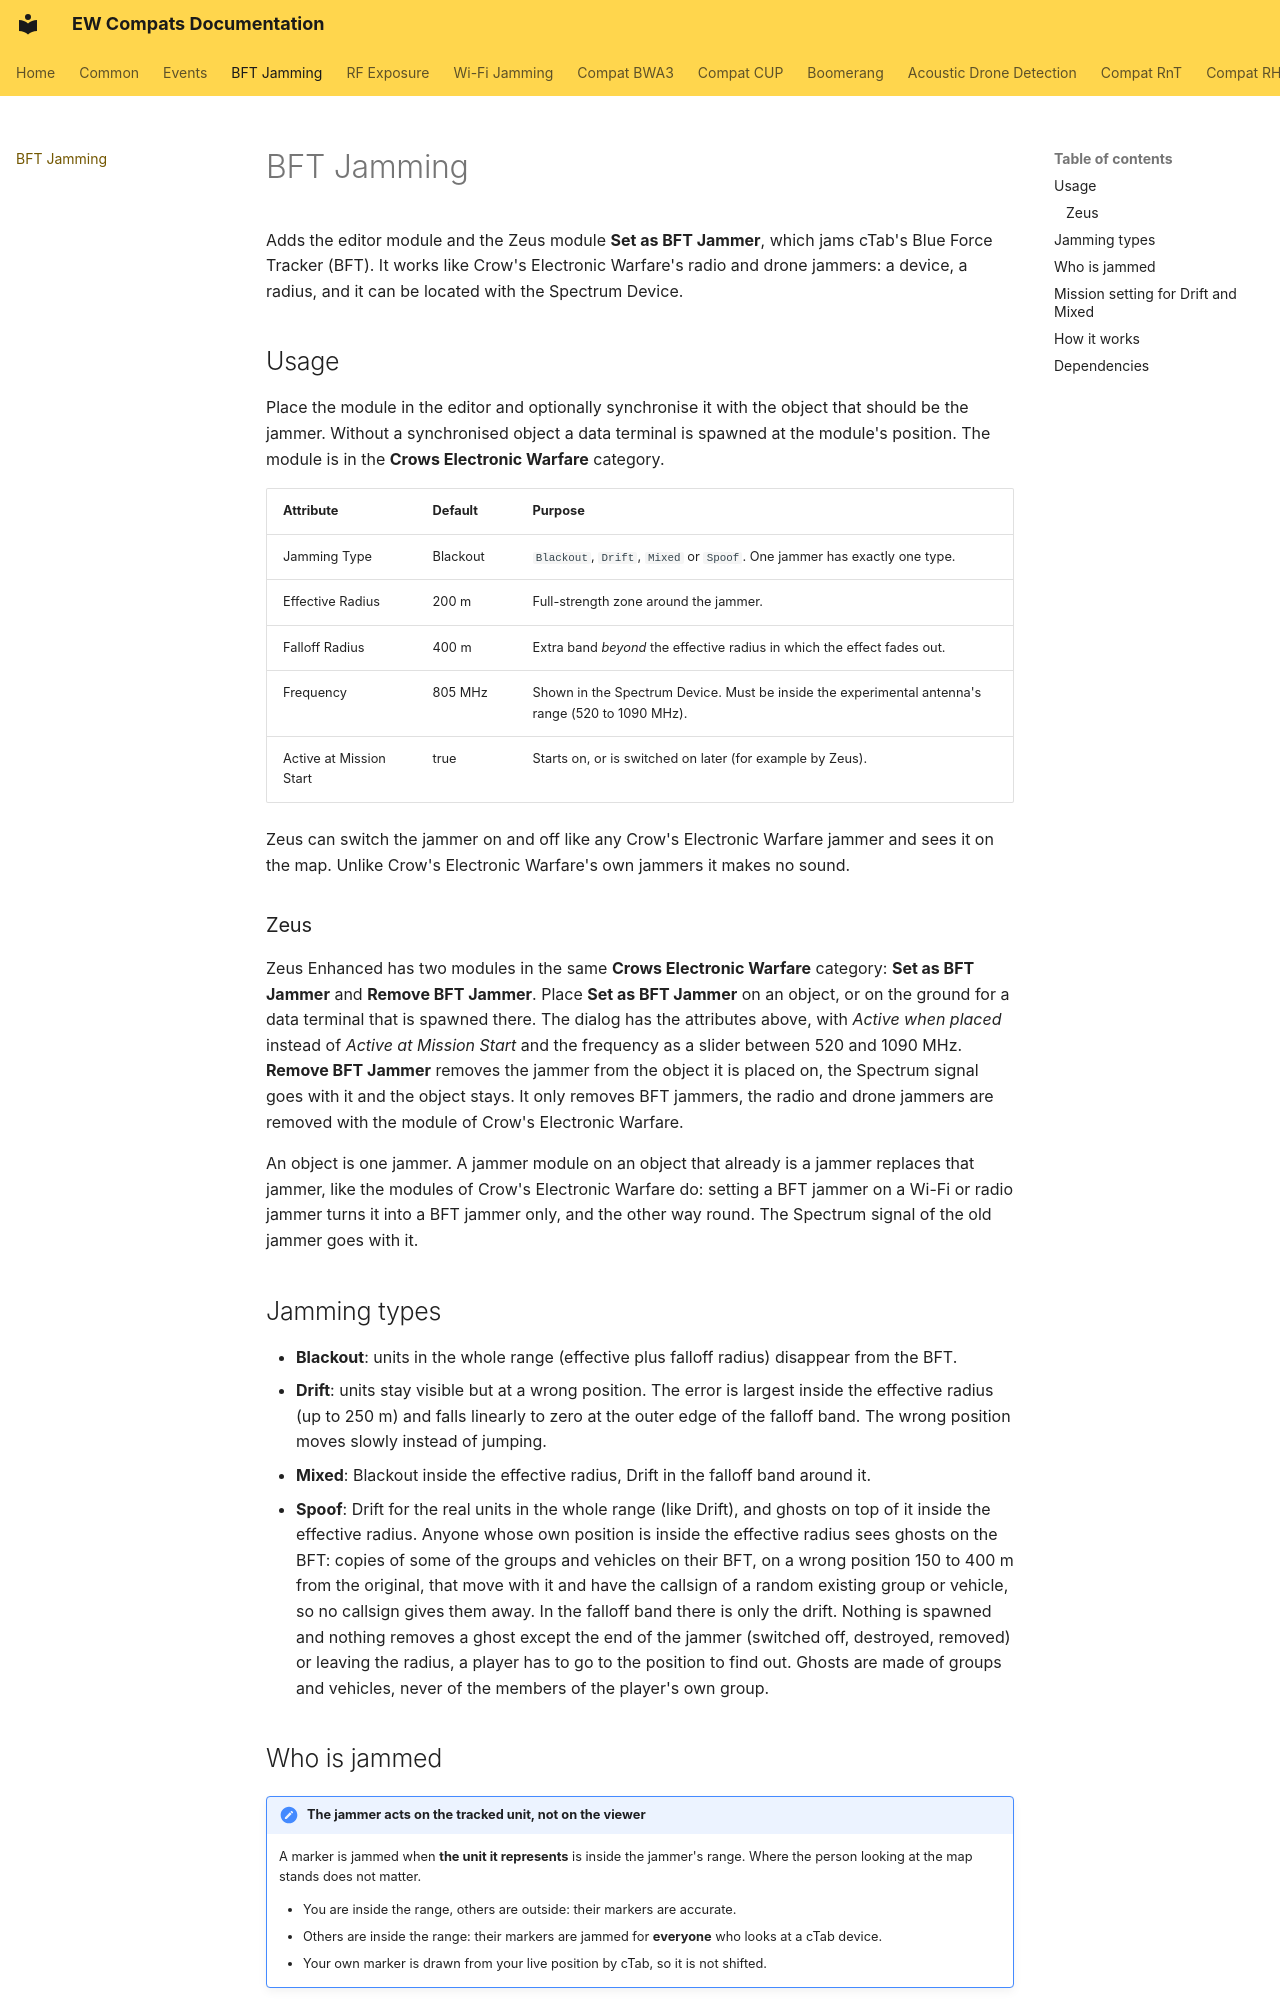

repository: Andx667/EW-Compats · page: bft-jamming/index.html · generator: mkdocs

# BFT Jamming

Adds the editor module and the Zeus module **Set as BFT Jammer**, which jams cTab's Blue Force Tracker (BFT). It works like Crow's Electronic Warfare's radio and drone jammers: a device, a radius, and it can be located with the Spectrum Device.

## Usage

Place the module in the editor and optionally synchronise it with the object that should be the jammer. Without a synchronised object a data terminal is spawned at the module's position. The module is in the **Crows Electronic Warfare** category.

| Attribute | Default | Purpose |
|---|---|---|
| Jamming Type | Blackout | `Blackout`, `Drift`, `Mixed` or `Spoof`. One jammer has exactly one type. |
| Effective Radius | 200 m | Full-strength zone around the jammer. |
| Falloff Radius | 400 m | Extra band *beyond* the effective radius in which the effect fades out. |
| Frequency | 805 MHz | Shown in the Spectrum Device. Must be inside the experimental antenna's range (520 to 1090 MHz). |
| Active at Mission Start | true | Starts on, or is switched on later (for example by Zeus). |

Zeus can switch the jammer on and off like any Crow's Electronic Warfare jammer and sees it on the map. Unlike Crow's Electronic Warfare's own jammers it makes no sound.

### Zeus

Zeus Enhanced has two modules in the same **Crows Electronic Warfare** category: **Set as BFT Jammer** and **Remove BFT Jammer**. Place **Set as BFT Jammer** on an object, or on the ground for a data terminal that is spawned there. The dialog has the attributes above, with *Active when placed* instead of *Active at Mission Start* and the frequency as a slider between 520 and 1090 MHz. **Remove BFT Jammer** removes the jammer from the object it is placed on, the Spectrum signal goes with it and the object stays. It only removes BFT jammers, the radio and drone jammers are removed with the module of Crow's Electronic Warfare.

An object is one jammer. A jammer module on an object that already is a jammer replaces that jammer, like the modules of Crow's Electronic Warfare do: setting a BFT jammer on a Wi-Fi or radio jammer turns it into a BFT jammer only, and the other way round. The Spectrum signal of the old jammer goes with it.

## Jamming types

- **Blackout**: units in the whole range (effective plus falloff radius) disappear from the BFT.
- **Drift**: units stay visible but at a wrong position. The error is largest inside the effective radius (up to 250 m) and falls linearly to zero at the outer edge of the falloff band. The wrong position moves slowly instead of jumping.
- **Mixed**: Blackout inside the effective radius, Drift in the falloff band around it.
- **Spoof**: Drift for the real units in the whole range (like Drift), and ghosts on top of it inside the effective radius. Anyone whose own position is inside the effective radius sees ghosts on the BFT: copies of some of the groups and vehicles on their BFT, on a wrong position 150 to 400 m from the original, that move with it and have the callsign of a random existing group or vehicle, so no callsign gives them away. In the falloff band there is only the drift. Nothing is spawned and nothing removes a ghost except the end of the jammer (switched off, destroyed, removed) or leaving the radius, a player has to go to the position to find out. Ghosts are made of groups and vehicles, never of the members of the player's own group.
